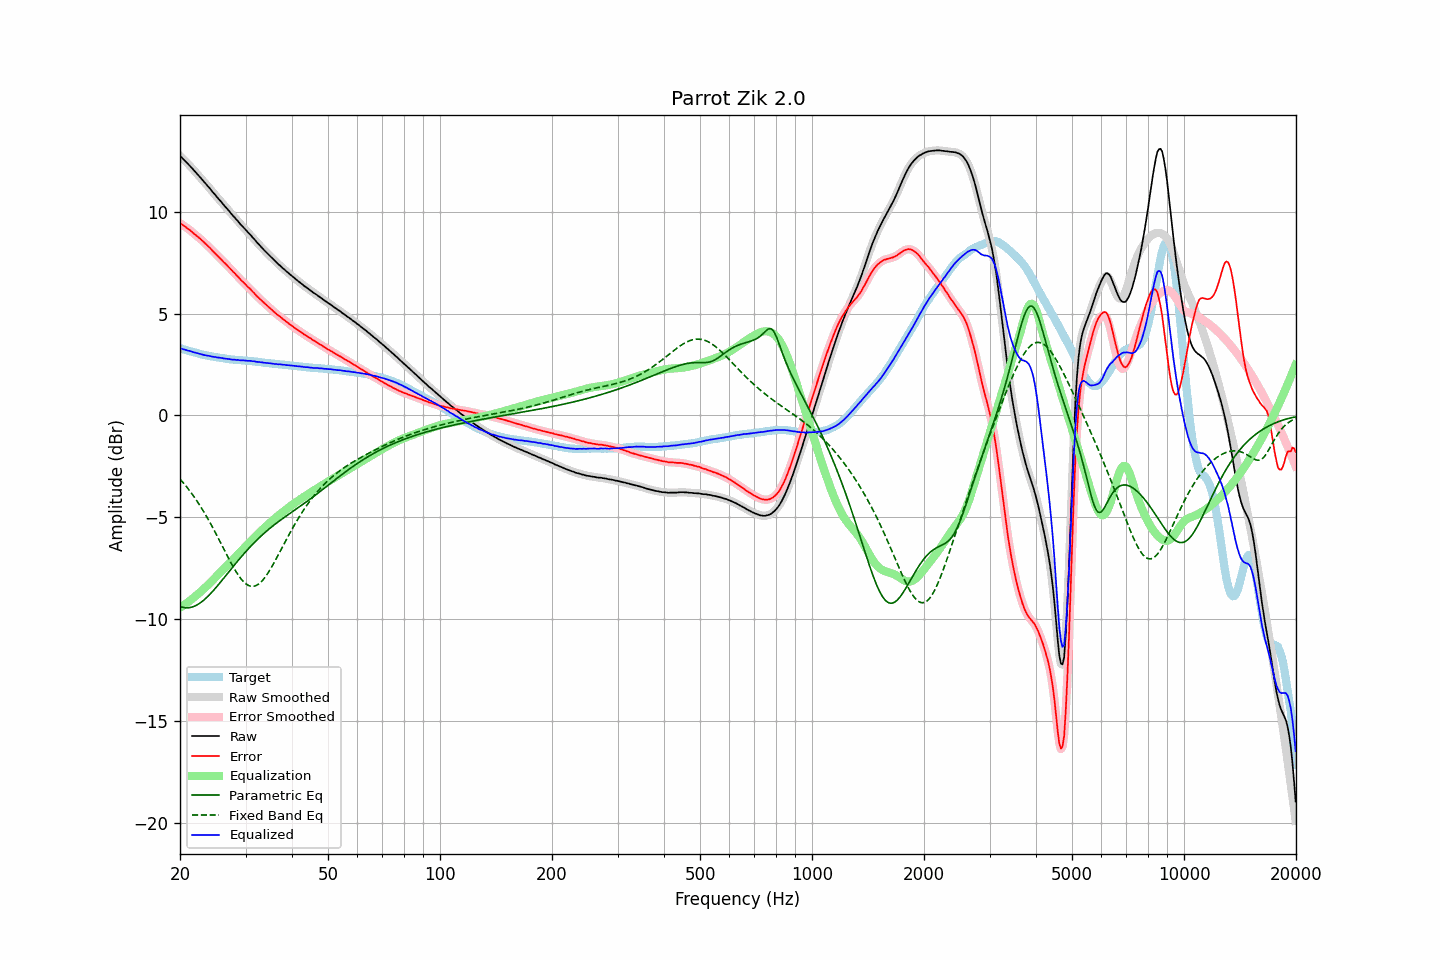

The data file committed next to this chart (first rows):
frequency, raw, error, smoothed, error_smoothed, equalization, parametric_eq, fixed_band_eq, equalized_raw, equalized_smoothed, target
20.00, 12.75, 9.45, 12.75, 9.45, -9.45, -9.38, -3.12, 3.30, 3.30, 3.30
20.20, 12.68, 9.40, 12.68, 9.40, -9.40, -9.41, -3.21, 3.28, 3.28, 3.28
20.40, 12.59, 9.34, 12.60, 9.34, -9.34, -9.43, -3.30, 3.25, 3.25, 3.25
20.61, 12.52, 9.29, 12.52, 9.29, -9.29, -9.44, -3.40, 3.24, 3.23, 3.23
20.81, 12.44, 9.23, 12.44, 9.23, -9.23, -9.45, -3.49, 3.21, 3.21, 3.21
21.02, 12.35, 9.17, 12.36, 9.17, -9.17, -9.45, -3.59, 3.18, 3.19, 3.18
21.23, 12.28, 9.12, 12.28, 9.11, -9.11, -9.44, -3.70, 3.17, 3.17, 3.16
21.44, 12.19, 9.05, 12.19, 9.05, -9.05, -9.42, -3.80, 3.14, 3.14, 3.14
21.66, 12.10, 8.98, 12.10, 8.98, -8.98, -9.40, -3.91, 3.12, 3.12, 3.12
21.87, 12.01, 8.91, 12.01, 8.91, -8.92, -9.37, -4.02, 3.09, 3.10, 3.10
22.09, 11.93, 8.85, 11.93, 8.85, -8.85, -9.33, -4.14, 3.08, 3.07, 3.08
22.31, 11.84, 8.78, 11.84, 8.78, -8.79, -9.29, -4.25, 3.05, 3.05, 3.06
22.54, 11.75, 8.72, 11.75, 8.72, -8.72, -9.24, -4.38, 3.04, 3.04, 3.03
22.76, 11.66, 8.65, 11.66, 8.65, -8.65, -9.18, -4.50, 3.01, 3.01, 3.01
22.99, 11.57, 8.58, 11.57, 8.58, -8.58, -9.12, -4.63, 2.99, 2.99, 2.99
23.22, 11.47, 8.50, 11.48, 8.51, -8.51, -9.06, -4.76, 2.97, 2.97, 2.97
23.45, 11.39, 8.43, 11.39, 8.43, -8.43, -8.99, -4.89, 2.96, 2.95, 2.96
23.69, 11.29, 8.35, 11.30, 8.36, -8.36, -8.91, -5.03, 2.94, 2.94, 2.94
23.92, 11.21, 8.28, 11.20, 8.28, -8.28, -8.84, -5.17, 2.93, 2.93, 2.93
24.16, 11.11, 8.20, 11.11, 8.20, -8.20, -8.75, -5.31, 2.91, 2.91, 2.91
24.40, 11.01, 8.11, 11.02, 8.12, -8.12, -8.67, -5.45, 2.89, 2.90, 2.90
24.65, 10.92, 8.04, 10.92, 8.04, -8.04, -8.58, -5.60, 2.88, 2.88, 2.89
24.89, 10.83, 7.96, 10.83, 7.96, -7.96, -8.49, -5.75, 2.87, 2.87, 2.87
25.14, 10.73, 7.87, 10.73, 7.88, -7.88, -8.40, -5.90, 2.85, 2.86, 2.86
25.39, 10.64, 7.79, 10.64, 7.80, -7.80, -8.30, -6.06, 2.84, 2.85, 2.84
25.65, 10.55, 7.72, 10.55, 7.71, -7.72, -8.21, -6.21, 2.84, 2.83, 2.83
25.91, 10.46, 7.64, 10.46, 7.63, -7.64, -8.11, -6.37, 2.83, 2.82, 2.82
26.16, 10.36, 7.55, 10.37, 7.56, -7.56, -8.01, -6.52, 2.80, 2.81, 2.81
26.43, 10.27, 7.48, 10.27, 7.48, -7.48, -7.92, -6.68, 2.80, 2.79, 2.79
26.69, 10.18, 7.40, 10.18, 7.40, -7.40, -7.82, -6.83, 2.78, 2.78, 2.78
26.96, 10.09, 7.32, 10.09, 7.32, -7.32, -7.72, -6.98, 2.78, 2.78, 2.77
27.23, 10.00, 7.24, 10.00, 7.24, -7.24, -7.62, -7.13, 2.77, 2.76, 2.76
27.50, 9.90, 7.15, 9.91, 7.15, -7.15, -7.52, -7.28, 2.75, 2.75, 2.75
27.77, 9.81, 7.06, 9.81, 7.07, -7.07, -7.43, -7.42, 2.74, 2.74, 2.75
28.05, 9.73, 6.99, 9.72, 6.99, -6.99, -7.33, -7.56, 2.74, 2.74, 2.74
28.33, 9.63, 6.90, 9.64, 6.91, -6.90, -7.23, -7.69, 2.73, 2.73, 2.73
28.62, 9.55, 6.83, 9.55, 6.82, -6.82, -7.14, -7.81, 2.73, 2.73, 2.73
28.90, 9.45, 6.73, 9.45, 6.73, -6.74, -7.05, -7.93, 2.71, 2.72, 2.72
29.19, 9.36, 6.65, 9.37, 6.65, -6.66, -6.95, -8.03, 2.70, 2.71, 2.72
29.48, 9.28, 6.58, 9.28, 6.57, -6.58, -6.86, -8.12, 2.70, 2.70, 2.70
29.78, 9.20, 6.50, 9.20, 6.50, -6.50, -6.77, -8.20, 2.70, 2.70, 2.70
30.08, 9.11, 6.42, 9.11, 6.42, -6.42, -6.68, -8.27, 2.69, 2.69, 2.69
30.38, 9.02, 6.33, 9.03, 6.34, -6.34, -6.59, -8.32, 2.68, 2.69, 2.69
30.68, 8.94, 6.26, 8.94, 6.26, -6.26, -6.51, -8.36, 2.68, 2.68, 2.68
30.99, 8.86, 6.19, 8.86, 6.18, -6.18, -6.42, -8.39, 2.68, 2.68, 2.67
31.30, 8.76, 6.09, 8.77, 6.11, -6.10, -6.34, -8.40, 2.66, 2.67, 2.67
31.61, 8.68, 6.03, 8.68, 6.02, -6.02, -6.26, -8.39, 2.66, 2.66, 2.66
31.93, 8.58, 5.94, 8.58, 5.93, -5.94, -6.18, -8.37, 2.64, 2.65, 2.65
32.24, 8.49, 5.85, 8.50, 5.85, -5.86, -6.10, -8.33, 2.63, 2.64, 2.64
32.57, 8.41, 5.78, 8.41, 5.78, -5.78, -6.03, -8.28, 2.63, 2.63, 2.63
32.89, 8.32, 5.70, 8.32, 5.70, -5.70, -5.95, -8.21, 2.62, 2.62, 2.62
33.22, 8.24, 5.63, 8.24, 5.63, -5.63, -5.88, -8.13, 2.61, 2.61, 2.61
33.55, 8.15, 5.55, 8.15, 5.56, -5.56, -5.81, -8.04, 2.59, 2.60, 2.60
33.89, 8.07, 5.49, 8.07, 5.49, -5.48, -5.74, -7.94, 2.59, 2.59, 2.59
34.23, 7.99, 5.42, 7.99, 5.41, -5.41, -5.67, -7.83, 2.58, 2.58, 2.57
34.57, 7.91, 5.34, 7.91, 5.34, -5.34, -5.60, -7.71, 2.57, 2.57, 2.57
34.92, 7.83, 5.27, 7.83, 5.27, -5.27, -5.54, -7.58, 2.56, 2.56, 2.56
35.27, 7.75, 5.20, 7.75, 5.20, -5.20, -5.48, -7.45, 2.55, 2.55, 2.55
35.62, 7.67, 5.12, 7.67, 5.13, -5.13, -5.41, -7.31, 2.54, 2.54, 2.55
35.97, 7.59, 5.06, 7.59, 5.06, -5.06, -5.35, -7.16, 2.53, 2.53, 2.53
... 635 more rows
